Run: headless pygame with SDL's dummy video driver; simulated clock (each Clock.tick advances the game by its frame time, no real sleeping); random seed 0; keys injected as events and as key.get_pressed() state; no mouse input.
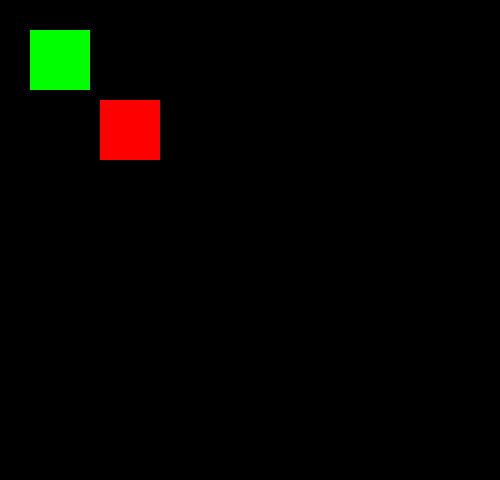
Frame 1 of 4 · flips 1–60 · no input
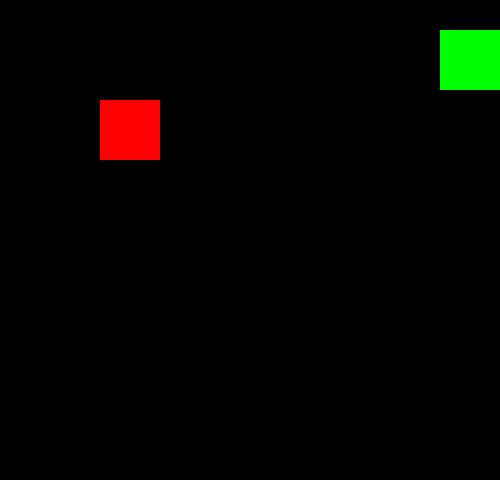
Frame 2 of 4 · flips 61–180 · tapped SPACE, RETURN · held RIGHT (→), D
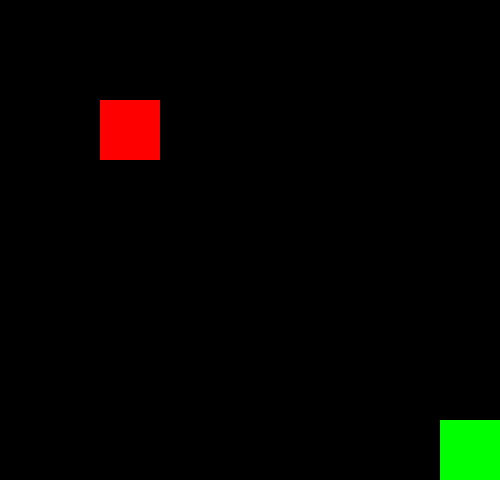
Frame 3 of 4 · flips 181–300 · held DOWN (↓), S
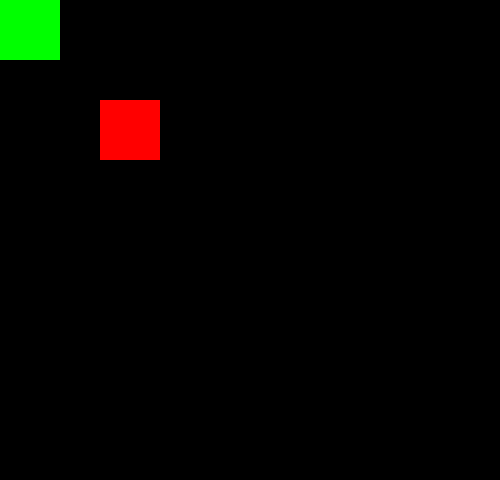
Frame 4 of 4 · flips 301–420 · held LEFT (←), A, UP (↑), W

The pygame program that drew these frames:

import pygame
pygame.init()
win = pygame.display.set_mode((500, 480))
pygame.display.set_caption('The Game...')
clock = pygame.time.Clock()
run = True
class Player:
    def __init__(self, x, y, width, height):
        self.x = x
        self.y = y
        self.width = width
        self.height = height
        self.vel = 5
        self.hitbox = pygame.Rect(self.x, self.y, self.width, self.height)
    def draw(self, win):
        pygame.draw.rect(win, (0, 255, 0), (self.x, self.y, self.width, self.height))
        self.hitbox = pygame.Rect(self.x, self.y, self.width, self.height)
class block:
    def __init__(self, x, y, width, height):
        self.x = x
        self.y = y
        self.width = width
        self.height = height
        self.hitbox = pygame.Rect(self.x, self.y, self.width, self.height)
    def draw(self, win):
         pygame.draw.rect(win, (255, 0, 0), (self.hitbox))
         self.hitbox = pygame.Rect(self.x, self.y, self.width, self.height)
def drawOnScreen():
    man.draw(win)
    wall.draw(win)
    pygame.display.update()
    win.fill((0, 0, 0))
man = Player(30, 30, 60, 60) 
wall = block(100, 100, 60, 60) 
while run:
    clock.tick(27)
    for event in pygame.event.get():
        if event.type == pygame.QUIT:
            run = False
    keys = pygame.key.get_pressed()
    if man.hitbox.colliderect(wall.hitbox):
        it = 10
        if wall.hitbox.top - man.hitbox.bottom < it:
            if keys[pygame.K_s] or keys[pygame.K_DOWN]:
                pass
            if keys[pygame.K_d] or keys[pygame.K_RIGHT]:
                if man.x == 500-man.width:
                    pass
                else:
                    man.x += man.vel
            if keys[pygame.K_w] or keys[pygame.K_UP]:
                if man.y == 0:
                    pass
                else:
                    man.y -= man.vel
            if keys[pygame.K_a] or keys[pygame.K_LEFT]:
                if man.x == 0:
                    pass
                else:
                    man.x -= man.vel
        if wall.hitbox.bottom - man.hitbox.top < it:
            if keys[pygame.K_s] or keys[pygame.K_DOWN]:
                if man.y == 480-man.width:
                    pass
                else:
                    man.y -= man.vel
            if keys[pygame.K_d] or keys[pygame.K_RIGHT]:
                if man.x == 500-man.width:
                    pass
                else:
                    man.x += man.vel
            if keys[pygame.K_w] or keys[pygame.K_UP]:
                pass
            if keys[pygame.K_a] or keys[pygame.K_LEFT]:
                if man.x == 0:
                    pass
                else:
                    man.x -= man.vel
    else:
        if keys[pygame.K_w] or keys[pygame.K_UP]:
            if man.y == 0:
                pass
            else:
                man.y -= man.vel
        if keys[pygame.K_a] or keys[pygame.K_LEFT]:
            if man.x == 0:
                pass
            else:
                man.x -= man.vel
        if keys[pygame.K_s] or keys[pygame.K_DOWN]:
            if man.y == 480-man.height:
                pass
            else:
                man.y += man.vel
        if keys[pygame.K_d] or keys[pygame.K_RIGHT]:
            if man.x == 500-man.width:
                pass
            else:
                man.x += man.vel
    drawOnScreen()
pygame.quit
print(5/2)
